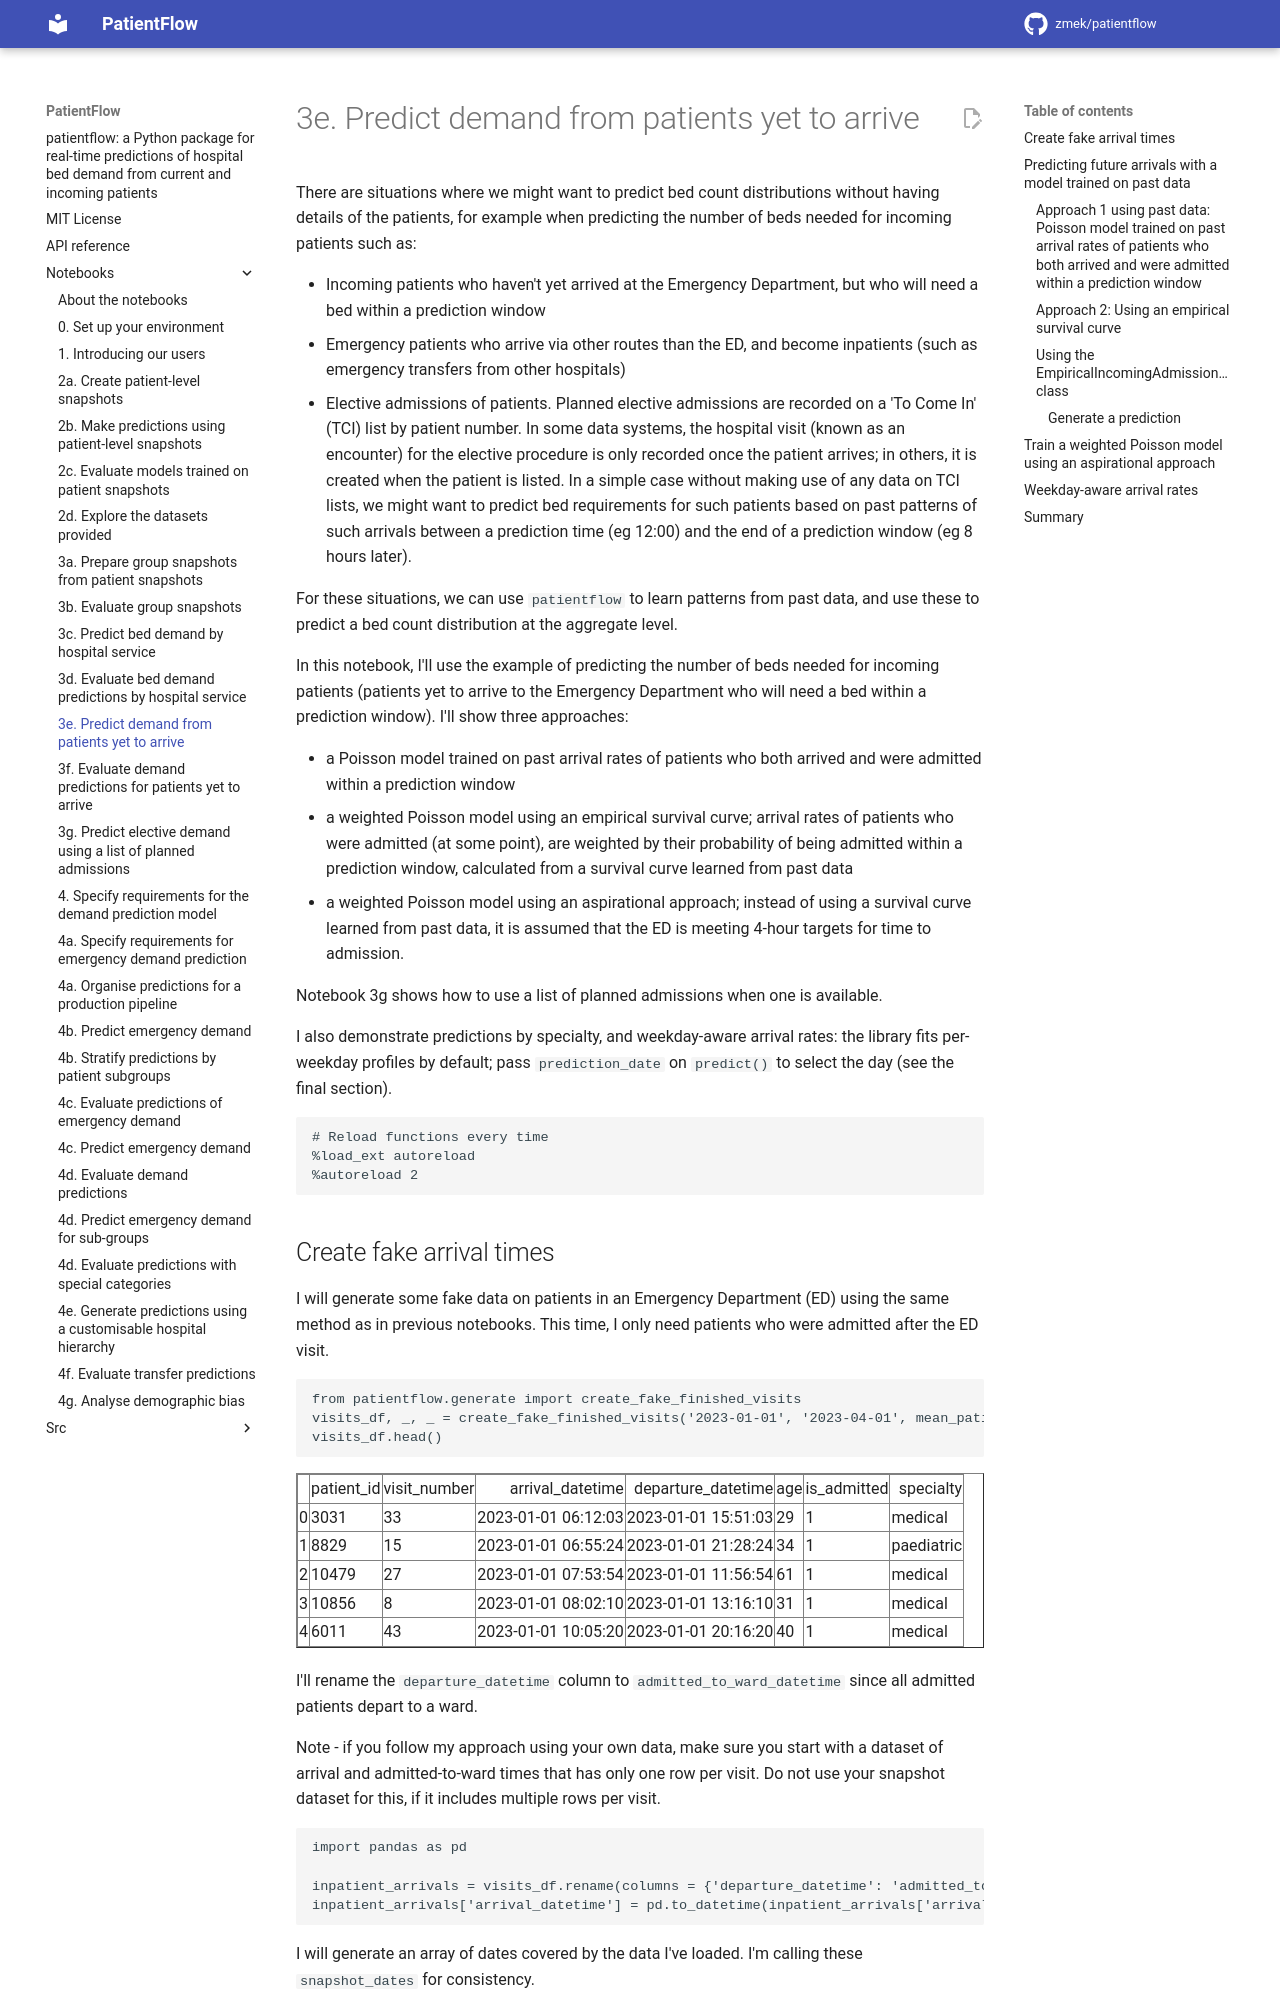

repository: UCL-CORU/patientflow · page: notebooks/3e_Predict_demand_from_patients_yet_to_arrive/index.html · generator: mkdocs

# 3e. Predict demand from patients yet to arrive

There are situations where we might want to predict bed count distributions without having details of the patients, for example when predicting the number of beds needed for incoming patients such as:

- Incoming patients who haven't yet arrived at the Emergency Department, but who will need a bed within a prediction window
- Emergency patients who arrive via other routes than the ED, and become inpatients (such as emergency transfers from other hospitals)
- Elective admissions of patients. Planned elective admissions are recorded on a 'To Come In' (TCI) list by patient number. In some data systems, the hospital visit (known as an encounter) for the elective procedure is only recorded once the patient arrives; in others, it is created when the patient is listed. In a simple case without making use of any data on TCI lists, we might want to predict bed requirements for such patients based on past patterns of such arrivals between a prediction time (eg 12:00) and the end of a prediction window (eg 8 hours later).

For these situations, we can use `patientflow` to learn patterns from past data, and use these to predict a bed count distribution at the aggregate level.

In this notebook, I'll use the example of predicting the number of beds needed for incoming patients (patients yet to arrive to the Emergency Department who will need a bed within a prediction window). I'll show three approaches:

- a Poisson model trained on past arrival rates of patients who both arrived and were admitted within a prediction window
- a weighted Poisson model using an empirical survival curve; arrival rates of patients who were admitted (at some point), are weighted by their probability of being admitted within a prediction window, calculated from a survival curve learned from past data
- a weighted Poisson model using an aspirational approach; instead of using a survival curve learned from past data, it is assumed that the ED is meeting 4-hour targets for time to admission.

Notebook 3g shows how to use a list of planned admissions when one is available.

I also demonstrate predictions by specialty, and weekday-aware arrival rates: the library fits per-weekday profiles by default; pass `prediction_date` on `predict()` to select the day (see the final section).

```python
# Reload functions every time
%load_ext autoreload
%autoreload 2
```

## Create fake arrival times

I will generate some fake data on patients in an Emergency Department (ED) using the same method as in previous notebooks. This time, I only need patients who were admitted after the ED visit.

```python
from patientflow.generate import create_fake_finished_visits
visits_df, _, _ = create_fake_finished_visits('2023-01-01', '2023-04-01', mean_patients_per_day=50, admitted_only=True)
visits_df.head()
```

<div>
<style scoped>
    .dataframe tbody tr th:only-of-type {
        vertical-align: middle;
    }

    .dataframe tbody tr th {
        vertical-align: top;
    }

    .dataframe thead th {
        text-align: right;
    }
